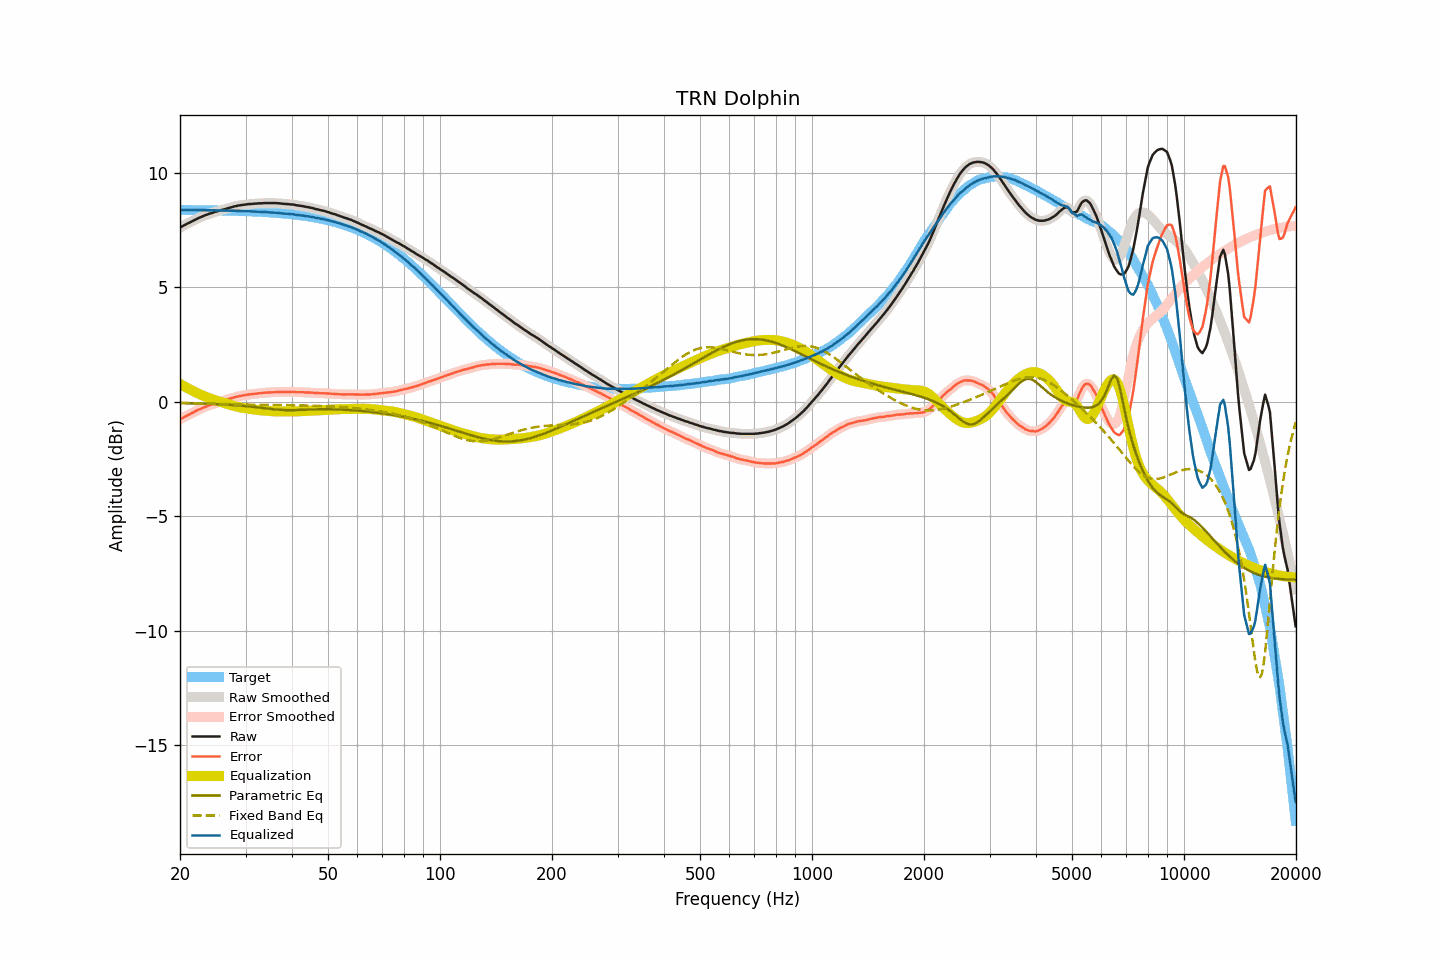

Values plotted in this chart, from the file beside it:
frequency, raw, smoothed, error, error_smoothed, equalization, parametric_eq, fixed_band_eq, equalized_raw, equalized_smoothed, target
20.00, 7.60, 7.60, -0.77, -0.77, 0.77, -0.06, -0.05, 8.37, 8.37, 8.37
20.20, 7.64, 7.64, -0.73, -0.73, 0.73, -0.06, -0.05, 8.37, 8.37, 8.37
20.40, 7.68, 7.68, -0.69, -0.69, 0.69, -0.06, -0.05, 8.37, 8.37, 8.37
20.61, 7.72, 7.72, -0.65, -0.65, 0.66, -0.06, -0.06, 8.37, 8.37, 8.37
20.81, 7.75, 7.75, -0.62, -0.62, 0.62, -0.06, -0.06, 8.37, 8.37, 8.37
21.02, 7.79, 7.79, -0.58, -0.58, 0.58, -0.06, -0.06, 8.37, 8.37, 8.37
21.23, 7.82, 7.82, -0.55, -0.55, 0.54, -0.07, -0.06, 8.36, 8.36, 8.37
21.44, 7.86, 7.86, -0.51, -0.51, 0.51, -0.07, -0.06, 8.37, 8.36, 8.37
21.66, 7.89, 7.89, -0.48, -0.48, 0.47, -0.07, -0.06, 8.36, 8.36, 8.37
21.87, 7.93, 7.93, -0.44, -0.44, 0.44, -0.07, -0.07, 8.37, 8.36, 8.36
22.09, 7.96, 7.96, -0.41, -0.40, 0.40, -0.07, -0.07, 8.36, 8.36, 8.36
22.31, 8.00, 8.00, -0.36, -0.37, 0.37, -0.08, -0.07, 8.37, 8.36, 8.36
22.54, 8.03, 8.03, -0.33, -0.33, 0.34, -0.08, -0.07, 8.36, 8.36, 8.36
22.76, 8.06, 8.06, -0.30, -0.30, 0.30, -0.08, -0.07, 8.36, 8.36, 8.36
22.99, 8.09, 8.09, -0.27, -0.27, 0.27, -0.08, -0.07, 8.36, 8.36, 8.36
23.22, 8.12, 8.12, -0.24, -0.24, 0.24, -0.08, -0.08, 8.36, 8.36, 8.36
23.45, 8.15, 8.15, -0.21, -0.21, 0.21, -0.09, -0.08, 8.36, 8.36, 8.36
23.69, 8.17, 8.17, -0.19, -0.19, 0.19, -0.09, -0.08, 8.35, 8.36, 8.36
23.92, 8.20, 8.19, -0.16, -0.16, 0.16, -0.09, -0.08, 8.36, 8.35, 8.36
24.16, 8.22, 8.22, -0.14, -0.14, 0.14, -0.10, -0.09, 8.35, 8.35, 8.35
24.40, 8.24, 8.24, -0.12, -0.11, 0.11, -0.10, -0.09, 8.35, 8.35, 8.35
24.65, 8.27, 8.26, -0.08, -0.09, 0.09, -0.10, -0.09, 8.35, 8.35, 8.35
24.89, 8.29, 8.29, -0.06, -0.06, 0.06, -0.10, -0.09, 8.35, 8.35, 8.35
25.14, 8.31, 8.31, -0.04, -0.04, 0.04, -0.11, -0.09, 8.35, 8.35, 8.35
25.39, 8.33, 8.33, -0.02, -0.02, 0.02, -0.11, -0.10, 8.35, 8.35, 8.35
25.65, 8.35, 8.35, 0.00, 0.00, -0.00, -0.11, -0.10, 8.35, 8.35, 8.35
25.91, 8.37, 8.37, 0.02, 0.02, -0.02, -0.12, -0.10, 8.34, 8.34, 8.34
26.16, 8.39, 8.39, 0.04, 0.04, -0.04, -0.12, -0.10, 8.34, 8.34, 8.34
26.43, 8.41, 8.41, 0.07, 0.07, -0.07, -0.13, -0.11, 8.34, 8.34, 8.34
26.69, 8.43, 8.43, 0.09, 0.09, -0.09, -0.13, -0.11, 8.34, 8.34, 8.34
26.96, 8.45, 8.45, 0.11, 0.11, -0.11, -0.13, -0.11, 8.34, 8.34, 8.34
27.23, 8.47, 8.47, 0.13, 0.13, -0.13, -0.14, -0.11, 8.34, 8.34, 8.34
27.50, 8.49, 8.49, 0.15, 0.15, -0.15, -0.14, -0.11, 8.33, 8.34, 8.33
27.77, 8.51, 8.51, 0.18, 0.17, -0.17, -0.15, -0.12, 8.33, 8.33, 8.33
28.05, 8.53, 8.53, 0.20, 0.19, -0.19, -0.15, -0.12, 8.33, 8.33, 8.33
28.33, 8.54, 8.54, 0.21, 0.21, -0.21, -0.16, -0.12, 8.33, 8.33, 8.33
28.62, 8.56, 8.56, 0.23, 0.23, -0.23, -0.16, -0.12, 8.33, 8.33, 8.33
28.90, 8.57, 8.57, 0.24, 0.24, -0.24, -0.17, -0.12, 8.32, 8.32, 8.32
29.19, 8.58, 8.58, 0.26, 0.26, -0.26, -0.17, -0.13, 8.32, 8.32, 8.32
29.48, 8.59, 8.59, 0.27, 0.27, -0.27, -0.18, -0.13, 8.32, 8.32, 8.32
29.78, 8.60, 8.60, 0.28, 0.28, -0.28, -0.19, -0.13, 8.31, 8.31, 8.32
30.08, 8.61, 8.61, 0.29, 0.29, -0.29, -0.19, -0.13, 8.31, 8.31, 8.31
30.38, 8.62, 8.62, 0.31, 0.31, -0.30, -0.20, -0.13, 8.31, 8.31, 8.31
30.68, 8.63, 8.63, 0.32, 0.32, -0.31, -0.21, -0.14, 8.31, 8.31, 8.31
30.99, 8.63, 8.63, 0.32, 0.32, -0.32, -0.21, -0.14, 8.30, 8.31, 8.31
31.30, 8.64, 8.64, 0.33, 0.33, -0.33, -0.22, -0.14, 8.30, 8.30, 8.30
31.61, 8.64, 8.64, 0.34, 0.34, -0.34, -0.23, -0.14, 8.30, 8.30, 8.30
31.93, 8.65, 8.65, 0.35, 0.35, -0.35, -0.24, -0.14, 8.30, 8.30, 8.30
32.24, 8.65, 8.65, 0.35, 0.36, -0.36, -0.25, -0.14, 8.29, 8.29, 8.29
32.57, 8.66, 8.65, 0.37, 0.36, -0.37, -0.25, -0.14, 8.29, 8.29, 8.29
32.89, 8.66, 8.66, 0.37, 0.37, -0.37, -0.26, -0.14, 8.29, 8.29, 8.29
33.22, 8.66, 8.66, 0.38, 0.38, -0.38, -0.27, -0.14, 8.28, 8.28, 8.28
33.55, 8.67, 8.66, 0.39, 0.39, -0.39, -0.28, -0.14, 8.28, 8.28, 8.28
33.89, 8.67, 8.67, 0.39, 0.39, -0.39, -0.29, -0.15, 8.28, 8.28, 8.27
34.23, 8.67, 8.67, 0.40, 0.40, -0.40, -0.30, -0.15, 8.27, 8.27, 8.27
34.57, 8.67, 8.67, 0.40, 0.40, -0.40, -0.30, -0.15, 8.26, 8.26, 8.27
34.92, 8.67, 8.67, 0.41, 0.41, -0.41, -0.31, -0.15, 8.26, 8.26, 8.26
35.27, 8.67, 8.67, 0.41, 0.41, -0.41, -0.32, -0.15, 8.25, 8.25, 8.26
35.62, 8.67, 8.67, 0.42, 0.42, -0.42, -0.33, -0.15, 8.25, 8.25, 8.25
35.97, 8.67, 8.67, 0.42, 0.42, -0.42, -0.34, -0.15, 8.25, 8.25, 8.25
... 635 more rows
